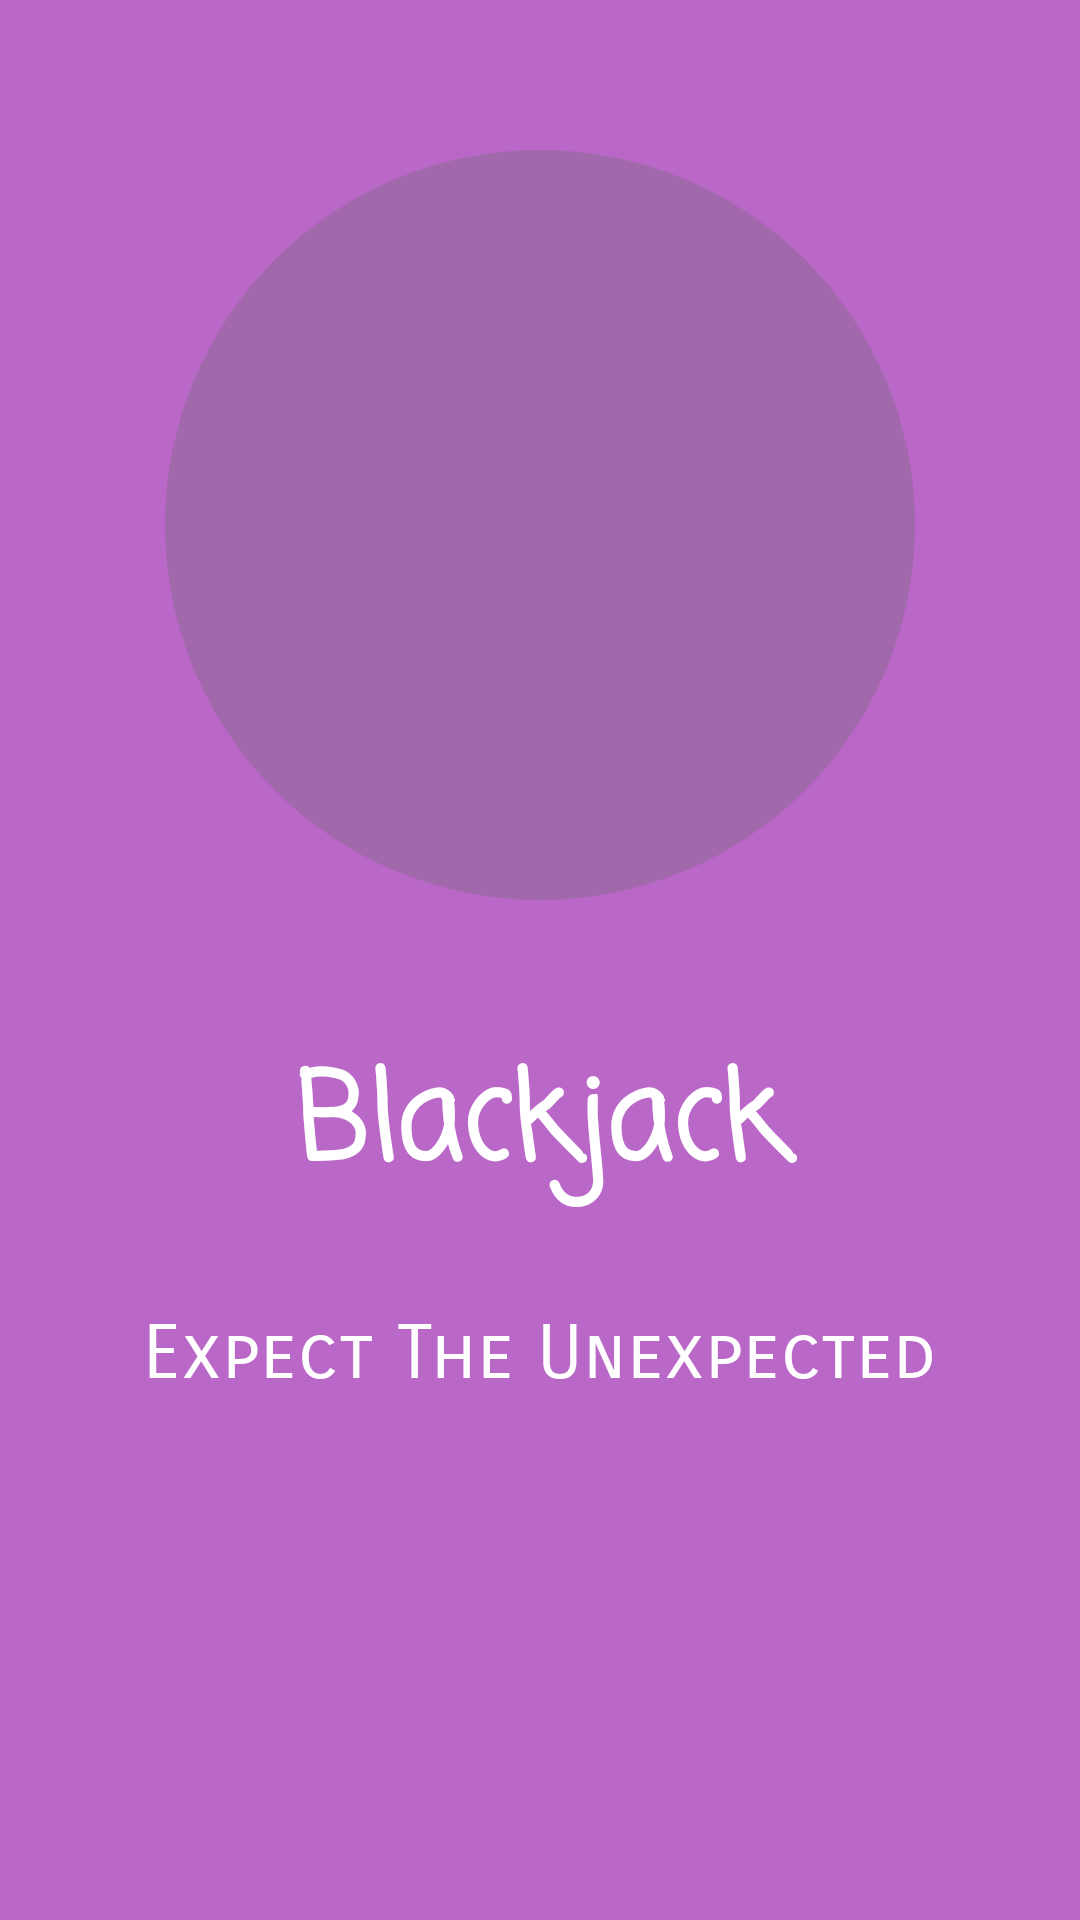

Write the Android layout XML for this screen, with the resource values it uses.
<!-- AndroidManifest.xml: application theme AppTheme -->
<!-- res/layout/tech_eight.xml -->
<?xml version="1.0" encoding="utf-8"?>
<RelativeLayout xmlns:android="http://schemas.android.com/apk/res/android"
    android:layout_width="match_parent"
    android:layout_height="match_parent"
    android:background="@color/introfour">

    <ImageView
        android:layout_width="wrap_content"
        android:layout_height="wrap_content"
        android:layout_centerHorizontal="true"
        android:layout_marginTop="50sp"
        android:background="@drawable/circle"
        android:contentDescription="@string/image" />

    <ImageView
        android:id="@+id/image"
        android:layout_width="200sp"
        android:layout_height="200sp"
        android:layout_centerHorizontal="true"
        android:layout_marginTop="75sp"
        android:background="@drawable/tech_eight"
        android:contentDescription="@string/image" />

    <LinearLayout
        android:layout_width="match_parent"
        android:layout_height="wrap_content"
        android:layout_below="@+id/image"
        android:layout_marginTop="70sp"
        android:orientation="vertical">

        <TextView
            android:layout_width="match_parent"
            android:layout_height="wrap_content"
            android:fontFamily="casual"
            android:gravity="center"
            android:text="@string/techeightheader"
            android:textColor="@color/white"
            android:textSize="40sp"
            android:textStyle="bold" />

        <TextView
            android:layout_width="match_parent"
            android:layout_height="wrap_content"
            android:layout_marginEnd="10sp"
            android:layout_marginStart="10sp"
            android:layout_marginTop="30sp"
            android:fontFamily="sans-serif-smallcaps"
            android:gravity="center"
            android:text="@string/techeightmain"
            android:textColor="@color/white"
            android:textSize="25sp" />

    </LinearLayout>

</RelativeLayout>
<!-- resources referenced by this layout -->
<resources>
  <color name="introfour">#BA68C8</color>
  <color name="white">#FFFFFF</color>
  <!-- drawable circle (drawable) -->
  <?xml version="1.0" encoding="utf-8"?>
  <shape
      xmlns:android="http://schemas.android.com/apk/res/android"
      android:shape="oval">
  
      <solid
          android:color="#4D666666" />
  
      <size
          android:height="250sp"
          android:width="250sp" />
  
  </shape>
  <string name="image">Image</string>
  <string name="techeightheader">Blackjack</string>
  <string name="techeightmain">Expect The Unexpected</string>
  <style name="AppTheme" parent="Theme.AppCompat.Light.DarkActionBar">
          <item name="colorPrimary">@color/colorPrimary</item>
          <item name="colorPrimaryDark">@color/colorPrimaryDark</item>
          <item name="colorAccent">@color/colorAccent</item>
      </style>
  <color name="colorPrimary">#3498db</color>
  <color name="colorPrimaryDark">#2980b9</color>
  <color name="colorAccent">#2c3e50</color>
</resources>
